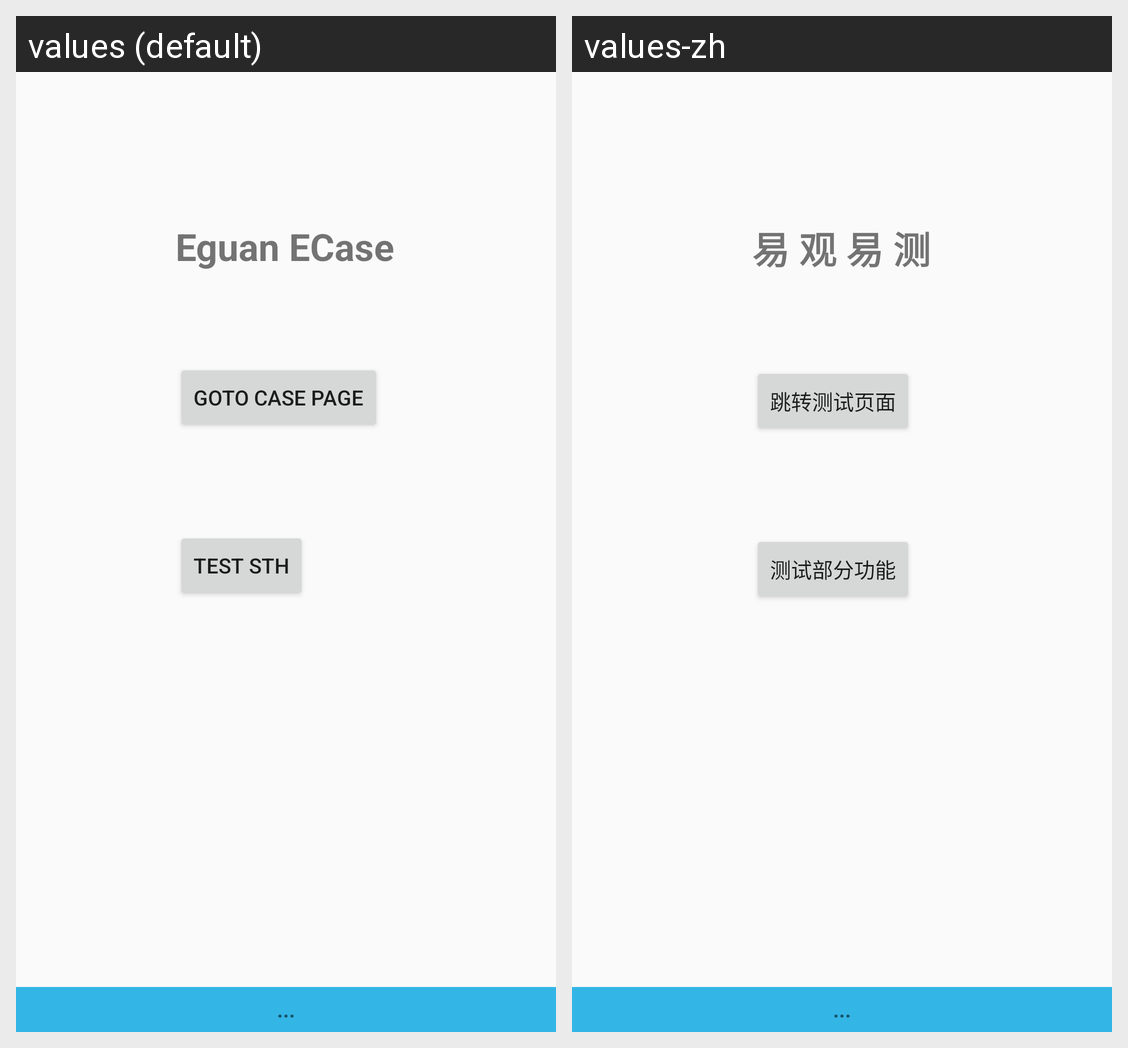

The same Android screen rendered under two of its app's locales, left to right. List the strings drawn on it with the default value and each locale's translation.
Android screen res/layout/activity_main.xml rendered under 2 locales, left to right: values (default), values-zh. Device: Nexus 5 (rendered at 1080×1920; each locale shown at half size, 540×960, under a caption strip naming it); theme Theme.Analysysdevsdk.
Strings drawn on this screen, with the default value and each locale's value (text and hints the layout hard-codes, and strings that could not be matched under every locale, appear in the picture but are not listed):

welcome
  values: Eguan ECase
  values-zh: 易 观 易 测

tocasepage
  values: goto case page
  values-zh: 跳转测试页面

s_btn_test
  values: test sth
  values-zh: 测试部分功能
